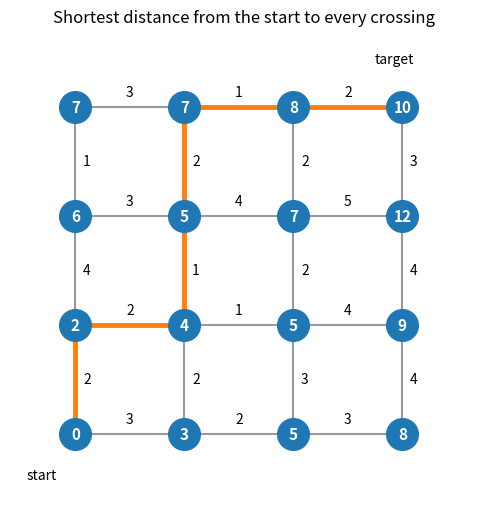

This chart was generated by the following Python code:
import matplotlib.pyplot as plt

# h[i][j]: length of the horizontal road from (i, j) to (i, j + 1)
h = [[3, 2, 3], [2, 1, 4], [3, 4, 5], [3, 1, 2]]
# v[i][j]: length of the vertical road from (i, j) to (i + 1, j)
v = [[2, 2, 3, 4], [4, 1, 2, 4], [1, 2, 2, 3]]
n = 4

# Shortest distances from (0, 0), moving only up or right; keep the predecessor.
d = [[0] * n for _ in range(n)]
prev = [[None] * n for _ in range(n)]
for i in range(n):
    for j in range(n):
        if i == 0 and j == 0:
            continue
        options = []
        if i > 0:
            options.append((d[i - 1][j] + v[i - 1][j], (i - 1, j)))
        if j > 0:
            options.append((d[i][j - 1] + h[i][j - 1], (i, j - 1)))
        d[i][j], prev[i][j] = min(options)

# Recover the optimal route back from the target.
route = [(n - 1, n - 1)]
while prev[route[-1][0]][route[-1][1]] is not None:
    route.append(prev[route[-1][0]][route[-1][1]])
on_route = set(zip(route, route[1:])) | set(zip(route[1:], route))

fig, ax = plt.subplots(figsize=(5.2, 5.2))
for i in range(n):
    for j in range(n - 1):
        best = ((i, j), (i, j + 1)) in on_route
        ax.plot([j, j + 1], [i, i], color="C1" if best else "0.6", lw=3.5 if best else 1.5, zorder=1)
        ax.text(j + 0.5, i + 0.07, str(h[i][j]), ha="center", va="bottom", fontsize=10)
for i in range(n - 1):
    for j in range(n):
        best = ((i, j), (i + 1, j)) in on_route
        ax.plot([j, j], [i, i + 1], color="C1" if best else "0.6", lw=3.5 if best else 1.5, zorder=1)
        ax.text(j + 0.07, i + 0.5, str(v[i][j]), ha="left", va="center", fontsize=10)
for i in range(n):
    for j in range(n):
        ax.scatter(j, i, s=520, color="C0", zorder=2)
        ax.text(j, i, str(d[i][j]), ha="center", va="center", color="white", fontsize=11, weight="bold", zorder=3)
ax.annotate("start", (0, 0), xytext=(-0.45, -0.42), fontsize=10)
ax.annotate("target", (n - 1, n - 1), xytext=(n - 1.25, n - 0.6), fontsize=10)
ax.set_xlim(-0.6, n - 0.3)
ax.set_ylim(-0.6, n - 0.3)
ax.set_aspect("equal")
ax.axis("off")
ax.set_title("Shortest distance from the start to every crossing")
fig.tight_layout()
